Run: headless pygame with SDL's dummy video driver; simulated clock (each Clock.tick advances the game by its frame time, no real sleeping); random seed 0; keys injected as events and as key.get_pressed() state; no mouse input.
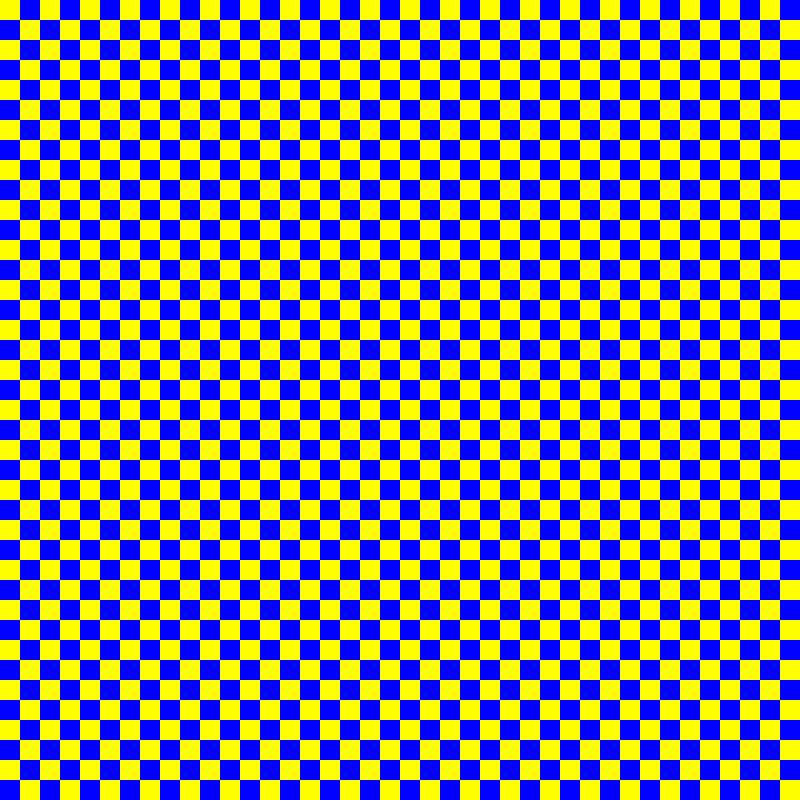
Frame 1 of 4 · flips 1–60 · no input
Frame 2 of 4 · flips 61–180 · tapped SPACE, RETURN · held RIGHT (→), D · screen unchanged from frame 1, image omitted
Frame 3 of 4 · flips 181–300 · held DOWN (↓), S · screen unchanged from frame 2, image omitted
Frame 4 of 4 · flips 301–420 · held LEFT (←), A, UP (↑), W · screen unchanged from frame 3, image omitted

The pygame program that drew these frames:

# Create a simple 10x10 grid using pygame and display it on the screen.

import pygame
import sys

# Initialize Pygame
pygame.init()

# Set up display
WIDTH, HEIGHT = 800, 800
WIN: pygame.Surface = pygame.display.set_mode((WIDTH, HEIGHT))
pygame.display.set_caption("Snake")

# Colors
WHITE = (255, 255, 255)
BLACK = (0, 0, 0)
GREEN = (0, 255, 0)
RED = (255, 0, 0)
BLUE = (0, 0, 255)
YELLOW = (255, 255, 0)

# Constants
ROWS, COLS = 10, 10
CELL_SIZE = WIDTH // ROWS


class BoardWindow:
    """A class to represent the game window."""

    def __init__(self, width=800, height=800, title="Snake"):
        self.width = width
        self.height = height
        self.title = title
        self.surface = pygame.display.set_mode((width, height))
        pygame.display.set_caption(title)

    def draw(self):
        pygame.display.update()


class Board:
    """A class to represent a game board."""

    def __init__(
        self,
        board_window: BoardWindow,
        color1=BLACK,
        color2=GREEN,
        rows=ROWS,
        cols=COLS,
    ):
        self.board_window = board_window
        self.color1 = color1
        self.color2 = color2
        self.rows = rows
        self.cols = cols

        self.cell_with = self.board_window.width // self.cols
        self.cell_height = self.board_window.height // self.rows
        self.cw = self.cell_with
        self.ch = self.cell_height

    def draw(self):
        self.draw_grid(self.board_window.surface, self.color1, self.color2)

    # Function to draw the grid
    def draw_grid(self, surface: pygame.Surface, color1=BLACK, color2=GREEN):
        """
        Draws a grid on the game window.

        This function fills the game window with a white color and then draws a grid of black rectangles on it.
        Each rectangle represents a cell in the grid.

        It uses the fill and draw.rect functions from the pygame module to draw the grid.

        Parameters:
            None

        Returns:
            None
        """

        self.board_window.surface.fill(WHITE)
        for row in range(0, self.rows, 1):
            for col in range(0, self.cols, 1):
                rect = pygame.Rect(col * self.cw, row * self.ch, self.cw, self.ch)
                if (row + col) % 2 == 0:
                    pygame.draw.rect(self.board_window.surface, color1, rect)
                else:
                    pygame.draw.rect(self.board_window.surface, color2, rect)

        # Print some text on the screen
        font = pygame.font.Font(None, 36)  # name, size
        # draw_text("Snake", font, BLACK, WIN, WIDTH // 2, 30)

        pygame.display.update()


def draw_text(text, font, color, surface, x, y):
    """
    Draws text on the game window.

    This function takes the text, font, color, surface, x, and y coordinates as input and draws the text on the game window.

    It uses the render function from the pygame.font module to render the text.

    Parameters:
        text (str): The text to be displayed.
        font (pygame.font.Font): The font to be used for the text.
        color (tuple): The color of the text in RGB format.
        surface (pygame.Surface): The surface on which the text is to be drawn.
        x (int): The x-coordinate of the text.
        y (int): The y-coordinate of the text.

    Returns:
        None
    """
    text_surface = font.render(text, True, color)
    text_rect = text_surface.get_rect()
    text_rect.center = (x, y)
    surface.blit(text_surface, text_rect)


# Main loop
def main():
    run = True

    board_window = BoardWindow(width=WIDTH, height=HEIGHT, title="Snake")

    N = 40

    board = Board(
        board_window=board_window,
        color1=YELLOW,
        color2=BLUE,
        rows=N,
        cols=N,
    )

    while run:
        for event in pygame.event.get():
            if event.type == pygame.QUIT:
                run = False
            elif event.type == pygame.KEYDOWN:
                if event.key == pygame.K_q:
                    run = False

        # draw_grid()
        board.draw()

    pygame.quit()
    sys.exit()


if __name__ == "__main__":
    main()
